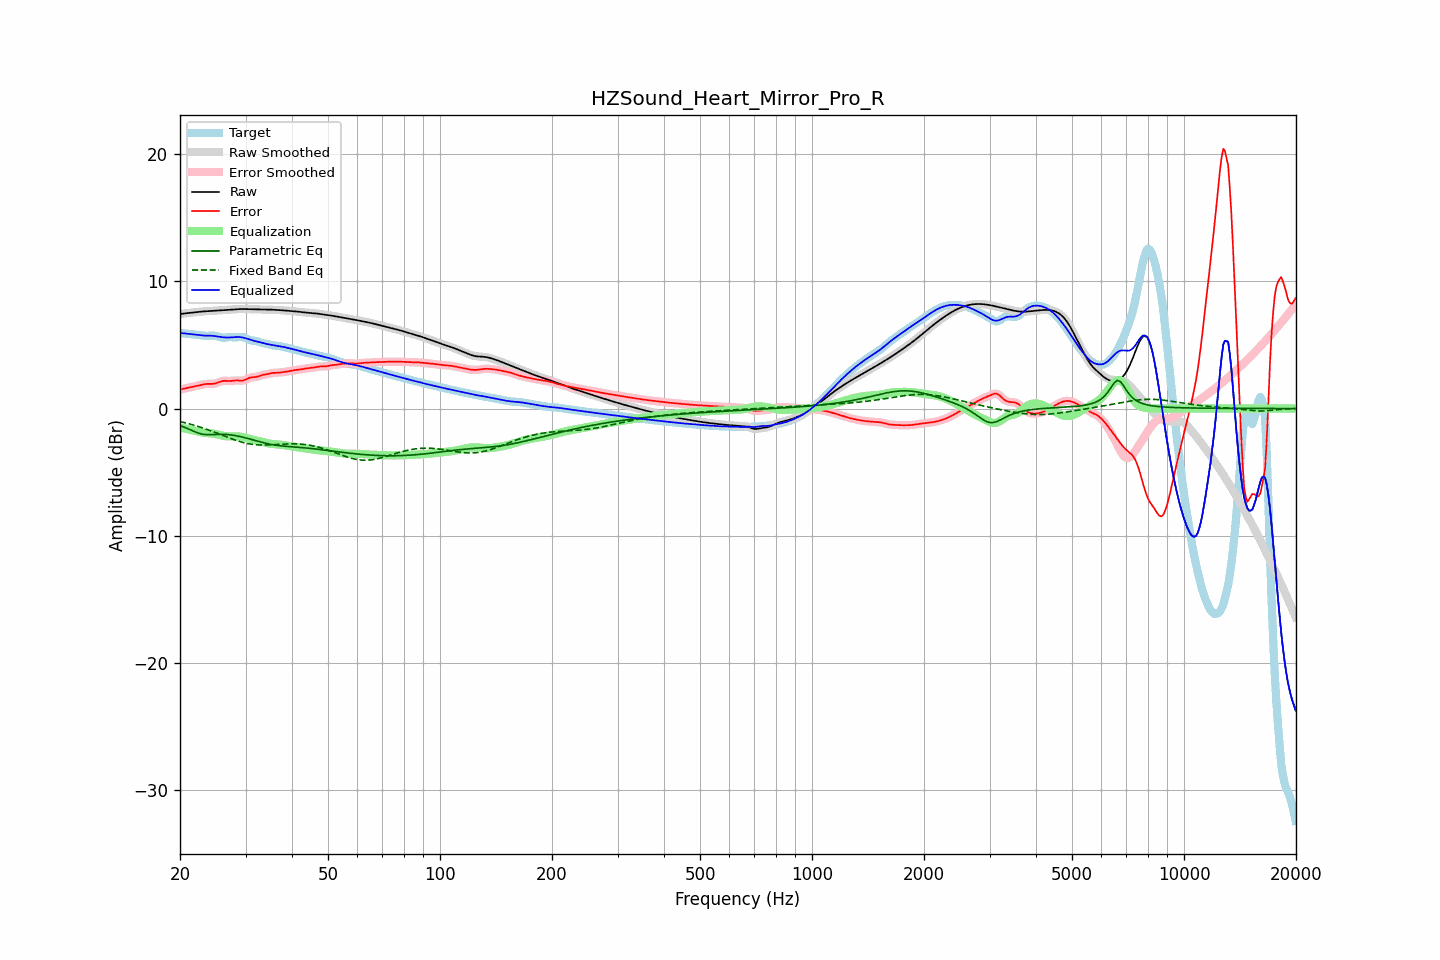

The file beside this chart, header and first rows:
frequency, raw, error, smoothed, error_smoothed, equalization, parametric_eq, fixed_band_eq, equalized_raw, equalized_smoothed, target
20.00, 7.42, 1.49, 7.42, 1.49, -1.49, -1.34, -1.02, 5.93, 5.93, 5.94
20.20, 7.44, 1.52, 7.44, 1.52, -1.52, -1.39, -1.05, 5.92, 5.92, 5.92
20.40, 7.46, 1.55, 7.46, 1.55, -1.55, -1.43, -1.08, 5.91, 5.91, 5.91
20.61, 7.48, 1.58, 7.48, 1.58, -1.57, -1.48, -1.11, 5.90, 5.90, 5.90
20.81, 7.49, 1.60, 7.49, 1.60, -1.60, -1.53, -1.14, 5.89, 5.89, 5.89
21.02, 7.51, 1.63, 7.51, 1.63, -1.63, -1.59, -1.18, 5.88, 5.88, 5.87
21.23, 7.52, 1.66, 7.52, 1.66, -1.66, -1.64, -1.21, 5.86, 5.86, 5.86
21.44, 7.53, 1.68, 7.53, 1.68, -1.68, -1.70, -1.25, 5.85, 5.85, 5.85
21.66, 7.55, 1.71, 7.55, 1.71, -1.71, -1.76, -1.28, 5.83, 5.83, 5.84
21.87, 7.56, 1.74, 7.56, 1.74, -1.74, -1.81, -1.32, 5.82, 5.82, 5.82
22.09, 7.57, 1.77, 7.57, 1.77, -1.77, -1.86, -1.36, 5.80, 5.80, 5.81
22.31, 7.59, 1.80, 7.59, 1.80, -1.80, -1.91, -1.39, 5.79, 5.79, 5.79
22.54, 7.60, 1.83, 7.60, 1.83, -1.83, -1.95, -1.43, 5.77, 5.77, 5.77
22.76, 7.62, 1.86, 7.62, 1.86, -1.86, -1.98, -1.48, 5.76, 5.76, 5.76
22.99, 7.63, 1.89, 7.63, 1.89, -1.88, -2.02, -1.52, 5.74, 5.74, 5.74
23.22, 7.64, 1.92, 7.64, 1.92, -1.90, -2.03, -1.56, 5.74, 5.74, 5.72
23.45, 7.65, 1.93, 7.65, 1.93, -1.92, -2.05, -1.60, 5.73, 5.73, 5.72
23.69, 7.66, 1.94, 7.66, 1.94, -1.93, -2.05, -1.65, 5.73, 5.73, 5.72
23.92, 7.66, 1.94, 7.66, 1.94, -1.93, -2.06, -1.69, 5.73, 5.73, 5.72
24.16, 7.67, 1.94, 7.67, 1.94, -1.94, -2.05, -1.74, 5.73, 5.73, 5.73
24.40, 7.68, 1.94, 7.68, 1.94, -1.96, -2.05, -1.79, 5.72, 5.72, 5.74
24.65, 7.68, 1.95, 7.68, 1.95, -1.98, -2.04, -1.84, 5.71, 5.71, 5.73
24.89, 7.69, 1.98, 7.69, 1.98, -2.00, -2.03, -1.88, 5.69, 5.69, 5.72
25.14, 7.70, 2.02, 7.70, 2.02, -2.03, -2.03, -1.93, 5.67, 5.67, 5.69
25.39, 7.71, 2.06, 7.71, 2.06, -2.06, -2.02, -1.98, 5.65, 5.65, 5.65
25.65, 7.72, 2.11, 7.72, 2.11, -2.09, -2.02, -2.03, 5.63, 5.63, 5.61
25.91, 7.73, 2.15, 7.73, 2.15, -2.12, -2.02, -2.08, 5.61, 5.61, 5.58
26.16, 7.74, 2.17, 7.74, 2.17, -2.14, -2.02, -2.13, 5.60, 5.60, 5.57
26.43, 7.75, 2.18, 7.75, 2.18, -2.16, -2.03, -2.18, 5.59, 5.59, 5.57
26.69, 7.76, 2.17, 7.76, 2.17, -2.17, -2.04, -2.23, 5.58, 5.58, 5.58
26.96, 7.77, 2.17, 7.77, 2.17, -2.18, -2.05, -2.28, 5.58, 5.58, 5.60
27.23, 7.78, 2.16, 7.78, 2.17, -2.19, -2.06, -2.33, 5.59, 5.59, 5.61
27.50, 7.78, 2.17, 7.78, 2.17, -2.19, -2.08, -2.37, 5.60, 5.60, 5.61
27.77, 7.79, 2.19, 7.79, 2.19, -2.19, -2.10, -2.42, 5.61, 5.61, 5.61
28.05, 7.80, 2.20, 7.80, 2.20, -2.18, -2.12, -2.46, 5.62, 5.62, 5.60
28.33, 7.81, 2.21, 7.81, 2.21, -2.19, -2.14, -2.51, 5.62, 5.62, 5.60
28.62, 7.82, 2.21, 7.82, 2.21, -2.19, -2.17, -2.55, 5.63, 5.63, 5.61
28.90, 7.82, 2.20, 7.82, 2.20, -2.20, -2.19, -2.59, 5.62, 5.62, 5.62
29.19, 7.82, 2.20, 7.82, 2.19, -2.22, -2.22, -2.62, 5.61, 5.61, 5.63
29.48, 7.82, 2.20, 7.82, 2.20, -2.24, -2.25, -2.66, 5.59, 5.58, 5.63
29.78, 7.82, 2.24, 7.82, 2.24, -2.27, -2.28, -2.69, 5.55, 5.55, 5.59
30.08, 7.82, 2.28, 7.82, 2.29, -2.30, -2.31, -2.72, 5.52, 5.52, 5.53
30.38, 7.81, 2.35, 7.81, 2.35, -2.33, -2.35, -2.75, 5.48, 5.48, 5.46
30.68, 7.81, 2.41, 7.81, 2.40, -2.37, -2.38, -2.77, 5.44, 5.44, 5.40
30.99, 7.80, 2.44, 7.81, 2.44, -2.41, -2.42, -2.80, 5.40, 5.40, 5.36
31.30, 7.80, 2.46, 7.80, 2.46, -2.44, -2.45, -2.81, 5.36, 5.36, 5.34
31.61, 7.80, 2.47, 7.80, 2.47, -2.47, -2.49, -2.83, 5.33, 5.33, 5.33
31.93, 7.80, 2.48, 7.80, 2.48, -2.50, -2.52, -2.84, 5.29, 5.29, 5.32
32.24, 7.79, 2.50, 7.79, 2.50, -2.53, -2.56, -2.85, 5.27, 5.27, 5.29
32.57, 7.79, 2.54, 7.79, 2.54, -2.55, -2.59, -2.86, 5.24, 5.24, 5.25
32.89, 7.79, 2.58, 7.79, 2.58, -2.58, -2.63, -2.87, 5.21, 5.21, 5.20
33.22, 7.79, 2.62, 7.79, 2.62, -2.61, -2.66, -2.87, 5.18, 5.18, 5.16
33.55, 7.79, 2.66, 7.79, 2.65, -2.64, -2.69, -2.87, 5.14, 5.14, 5.13
33.89, 7.78, 2.68, 7.78, 2.68, -2.68, -2.72, -2.87, 5.11, 5.11, 5.11
34.23, 7.78, 2.70, 7.78, 2.70, -2.71, -2.75, -2.87, 5.07, 5.07, 5.08
34.57, 7.78, 2.73, 7.78, 2.73, -2.73, -2.78, -2.86, 5.05, 5.05, 5.06
34.92, 7.78, 2.76, 7.78, 2.76, -2.76, -2.81, -2.86, 5.02, 5.02, 5.02
35.27, 7.77, 2.78, 7.77, 2.78, -2.77, -2.83, -2.85, 5.00, 5.00, 4.99
35.62, 7.77, 2.80, 7.77, 2.80, -2.79, -2.85, -2.84, 4.98, 4.98, 4.96
35.97, 7.76, 2.81, 7.76, 2.81, -2.80, -2.87, -2.83, 4.96, 4.96, 4.95
... 635 more rows
